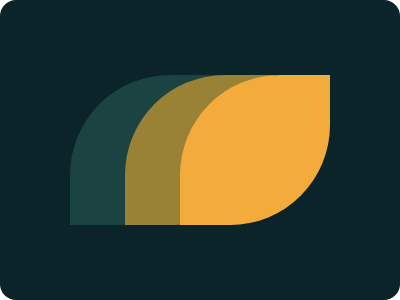

Reproduce this picture with HTML and CSS.

<!DOCTYPE html>
<html lang="en">
<head>
    <meta charset="UTF-8">
    <meta name="viewport" content="width=device-width, initial-scale=1.0">
    <meta name="author" content="sefaekici">
    <title>Leafy Trail</title>

    <style>
        *{
            margin: 0;
            padding: 0;
          
        }

        body{
            height: 100vh;
            display: flex;
            align-items: center;
            justify-content: center;
        }

        .container{
            width: 400px;
            height: 300px;
            background-color: #0B2429;
            border-radius: 1rem;
            display: flex;
            justify-content: center;
            align-items: center;
            position:relative;
        }
        .leaf1{
            width: 150px;
            height: 150px;
            background: #1A4341;
            border-radius: 100px 0px 100px 0px;
            position: absolute;
            left: 70px;
        }

        .leaf2{
            width: 150px;
            height: 150px;
            background: #998235;
            border-radius: 100px 0px 100px 0px;
            position: absolute;
        }

        .leaf3{
            width: 150px;
            height: 150px;
            background: #F3AC3C;
            border-radius: 100px 0px 100px 0px;
            position: absolute;
            right: 70px;
        }

        

        
    </style>

</head>

<body>

    <div class="container">

        
        <div class="leaf1"></div>
        <div class="leaf2"></div>
        <div class="leaf3"></div>


    </div>
    
    
</body>
</html>